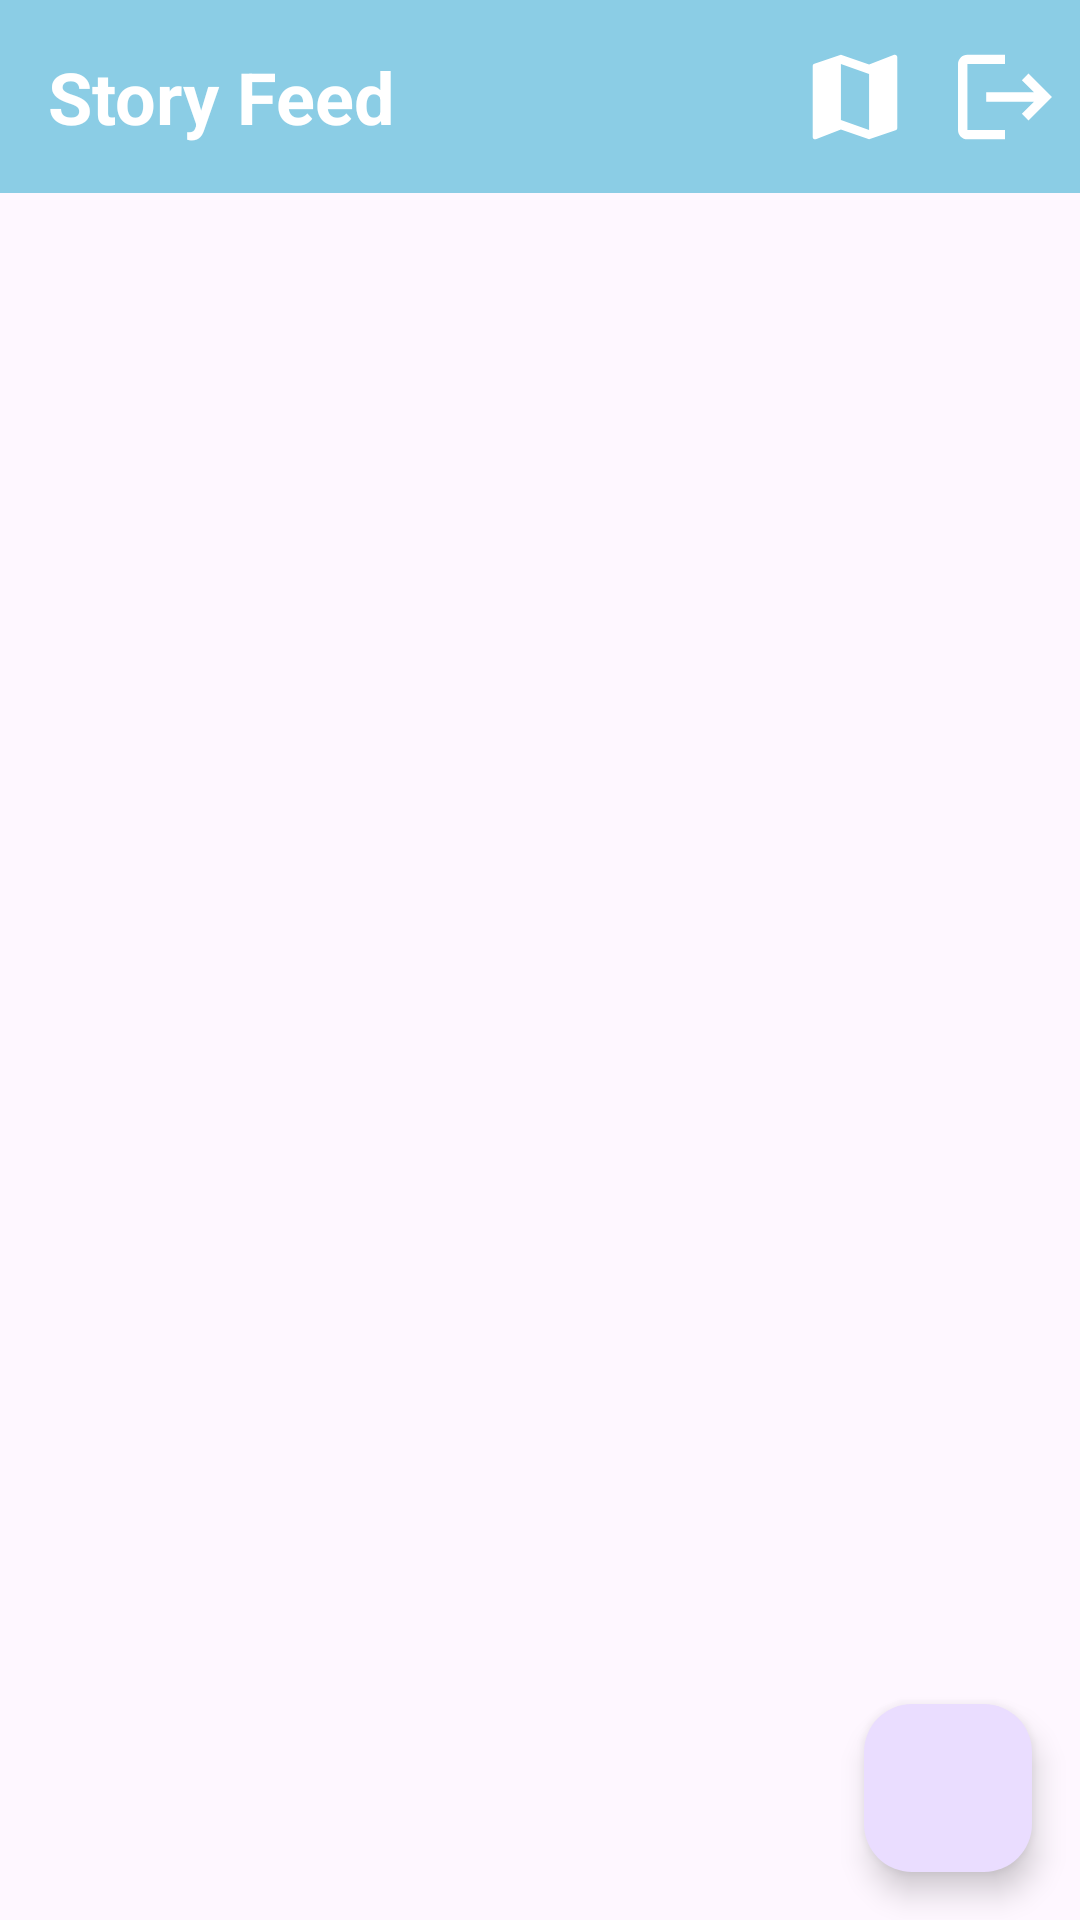

Layout XML and referenced resources for this Android screen:
<!-- AndroidManifest.xml: application theme Theme.StoryFeed -->
<!-- res/layout/activity_main.xml -->
<?xml version="1.0" encoding="utf-8"?>
<androidx.constraintlayout.widget.ConstraintLayout xmlns:android="http://schemas.android.com/apk/res/android"
    xmlns:app="http://schemas.android.com/apk/res-auto"
    xmlns:tools="http://schemas.android.com/tools"
    android:id="@+id/main"
    android:layout_width="match_parent"
    android:layout_height="match_parent"
    tools:context=".view.main.MainActivity">

    <TextView
        android:id="@+id/tv_header"
        android:layout_width="0dp"
        android:layout_height="wrap_content"
        android:background="@color/blue"
        android:padding="16dp"
        android:text="@string/story_feed"
        android:textColor="@color/white"
        android:textSize="24sp"
        android:textStyle="bold"
        app:layout_constraintEnd_toEndOf="parent"
        app:layout_constraintStart_toStartOf="parent"
        app:layout_constraintTop_toTopOf="parent" />

    <ImageButton
        android:id="@+id/mapButton"
        android:layout_width="50dp"
        android:layout_height="50dp"
        android:src="@drawable/ic_map"
        android:background="@android:color/transparent"
        app:layout_constraintTop_toTopOf="parent"
        app:layout_constraintBottom_toBottomOf="@id/tv_header"
        app:layout_constraintEnd_toStartOf="@id/logoutButton"/>

    <ImageButton
        android:id="@+id/logoutButton"
        android:layout_width="50dp"
        android:layout_height="50dp"
        android:background="@android:color/transparent"
        android:src="@drawable/ic_logout_foreground"
        app:layout_constraintBottom_toBottomOf="@+id/tv_header"
        app:layout_constraintEnd_toEndOf="parent"
        app:layout_constraintTop_toTopOf="@+id/tv_header" />

    <androidx.recyclerview.widget.RecyclerView
        android:id="@+id/listStory"
        android:layout_width="0dp"
        android:layout_height="0dp"
        android:layout_marginTop="16dp"
        app:layout_constraintTop_toBottomOf="@+id/tv_header"
        app:layout_constraintBottom_toBottomOf="parent"
        app:layout_constraintStart_toStartOf="parent"
        app:layout_constraintEnd_toEndOf="parent" />

    <com.google.android.material.floatingactionbutton.FloatingActionButton
        android:id="@+id/add_story"
        android:layout_width="wrap_content"
        android:layout_height="wrap_content"
        android:layout_margin="16dp"
        android:layout_marginEnd="36dp"
        android:foregroundGravity="bottom"
        app:fabSize="normal"
        app:layout_anchorGravity="bottom|end"
        app:layout_constraintBottom_toBottomOf="parent"
        app:layout_constraintEnd_toEndOf="parent"
        app:srcCompat="@drawable/ic_add_story"
        app:maxImageSize="50dp"/>

</androidx.constraintlayout.widget.ConstraintLayout>
<!-- resources referenced by this layout -->
<resources>
  <color name="blue">#8BCDE5</color>
  <color name="white">#FFFFFFFF</color>
  <!-- drawable ic_logout_foreground (drawable) -->
  <vector xmlns:android="http://schemas.android.com/apk/res/android"
      android:width="108dp"
      android:height="108dp"
      android:viewportWidth="24"
      android:viewportHeight="24"
      android:tint="#FFFFFF"
      android:autoMirrored="true">
    <group android:scaleX="0.348"
        android:scaleY="0.348"
        android:translateX="7.824"
        android:translateY="7.824">
      <path
          android:fillColor="@android:color/white"
          android:pathData="M17,7l-1.41,1.41L18.17,11H8v2h10.17l-2.58,2.58L17,17l5,-5zM4,5h8V3H4c-1.1,0 -2,0.9 -2,2v14c0,1.1 0.9,2 2,2h8v-2H4V5z"/>
    </group>
  </vector>
  <!-- drawable ic_map (drawable) -->
  <vector xmlns:android="http://schemas.android.com/apk/res/android"
      android:width="108dp"
      android:height="108dp"
      android:viewportWidth="24"
      android:viewportHeight="24"
      android:tint="#FFFFFF">
    <group android:scaleX="0.348"
        android:scaleY="0.348"
        android:translateX="7.824"
        android:translateY="7.824">
      <path
          android:fillColor="@android:color/white"
          android:pathData="M20.5,3l-0.16,0.03L15,5.1 9,3 3.36,4.9c-0.21,0.07 -0.36,0.25 -0.36,0.48V20.5c0,0.28 0.22,0.5 0.5,0.5l0.16,-0.03L9,18.9l6,2.1 5.64,-1.9c0.21,-0.07 0.36,-0.25 0.36,-0.48V3.5c0,-0.28 -0.22,-0.5 -0.5,-0.5zM15,19l-6,-2.11V5l6,2.11V19z"/>
    </group>
  </vector>
  <string name="story_feed">Story Feed</string>
  <style name="Theme.StoryFeed" parent="Base.Theme.StoryFeed" />
  <style name="Base.Theme.StoryFeed" parent="Theme.Material3.DayNight.NoActionBar">
          
          
          <item name="colorPrimary">@color/blue</item>
          <item name="android:windowActivityTransitions">true</item>
          <item name="android:windowEnterTransition">@android:transition/explode</item>
          <item name="android:windowExitTransition">@android:transition/explode</item>
      </style>
</resources>
